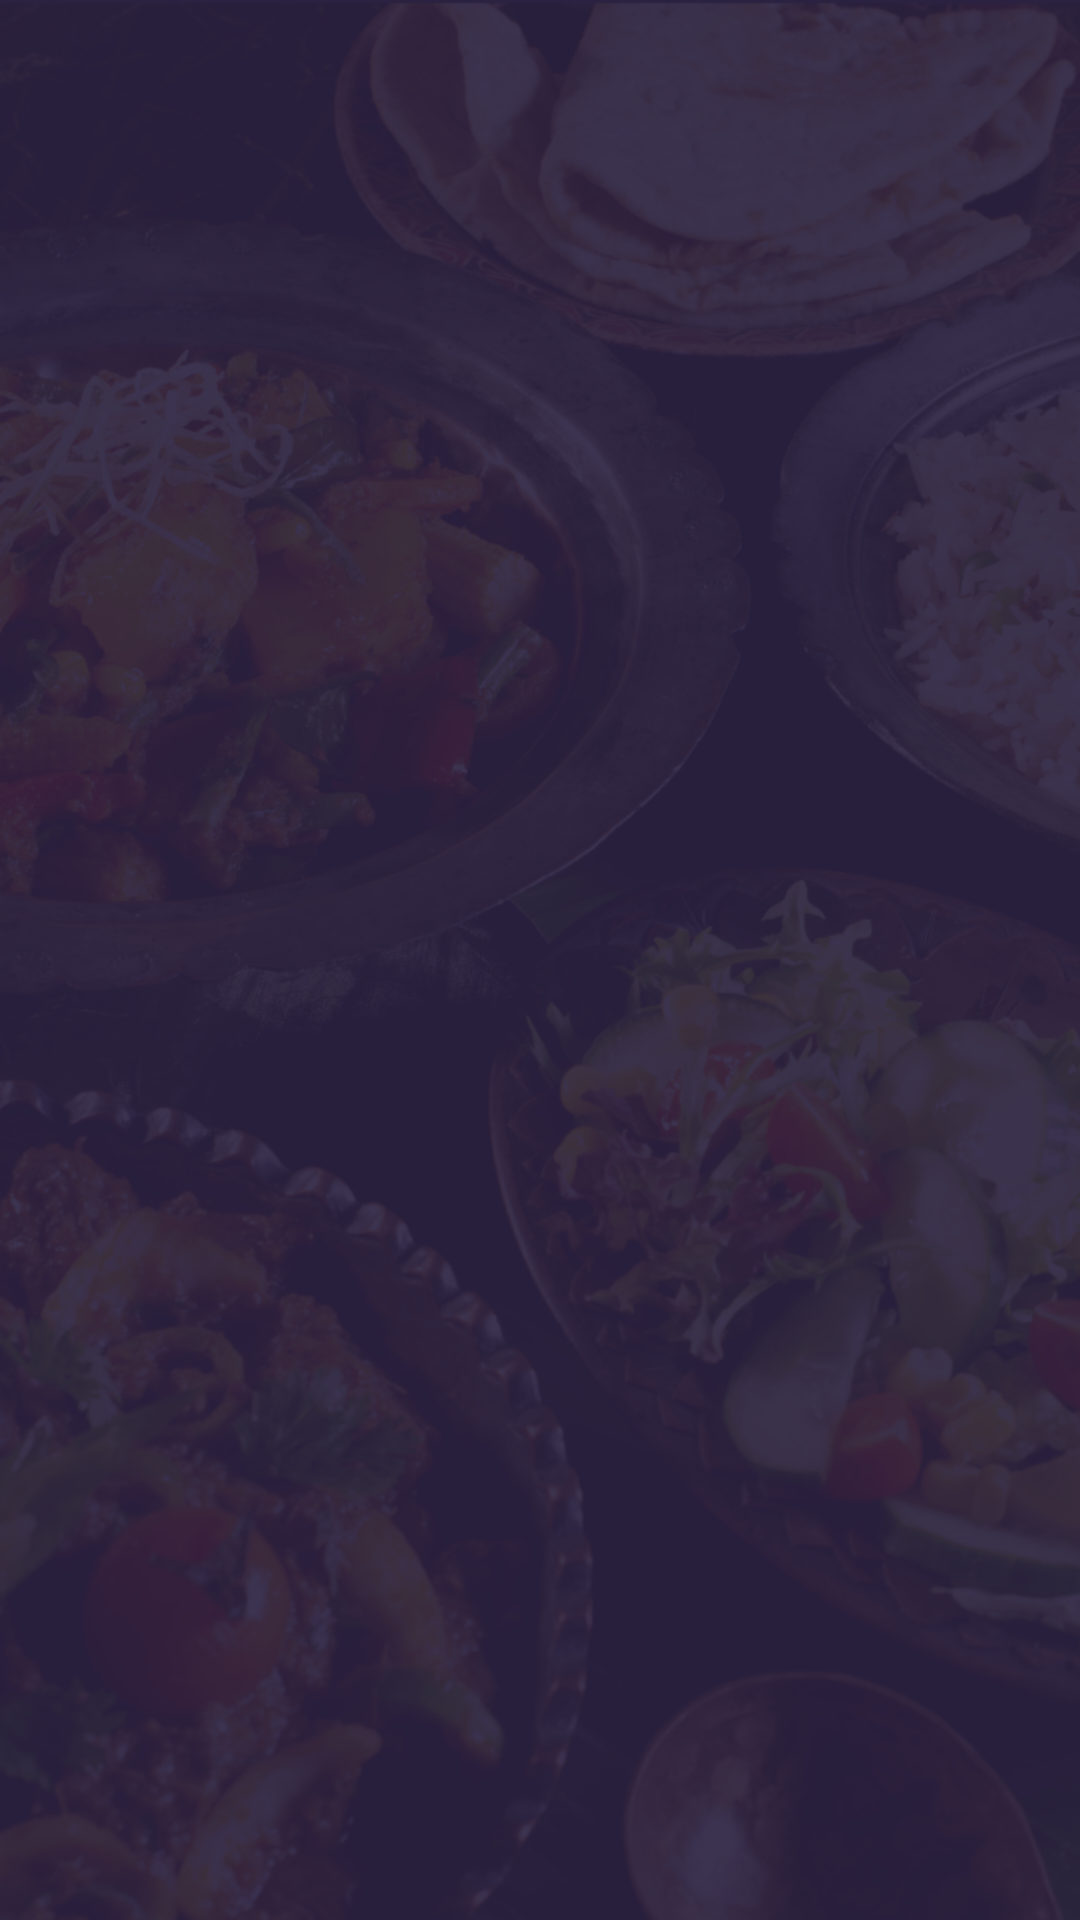

Write the Android layout XML for this screen, with the resource values it uses.
<!-- AndroidManifest.xml: application theme AppTheme -->
<!-- res/layout/content_splash_screen.xml -->
<?xml version="1.0" encoding="utf-8"?>
<android.support.constraint.ConstraintLayout xmlns:android="http://schemas.android.com/apk/res/android"
    xmlns:app="http://schemas.android.com/apk/res-auto"
    xmlns:tools="http://schemas.android.com/tools"
    android:layout_width="match_parent"
    android:layout_height="match_parent"
    android:background="@drawable/splash_screen"
    app:layout_behavior="@string/appbar_scrolling_view_behavior"
    tools:context="com.therisingtechie.geello.SplashScreenActivity"
    tools:showIn="@layout/activity_splash_screen">

    <ImageView
        android:id="@+id/imageView"
        android:layout_width="0dp"
        android:layout_height="0dp"
        app:srcCompat="@drawable/app_logo"
        android:layout_marginLeft="0dp"
        app:layout_constraintLeft_toLeftOf="@+id/guideline5"
        app:layout_constraintRight_toLeftOf="@+id/guideline4"
        android:layout_marginRight="0dp"
        app:layout_constraintTop_toTopOf="@+id/guideline6"
        android:layout_marginTop="0dp"
        android:layout_marginBottom="0dp"
        app:layout_constraintBottom_toTopOf="@+id/guideline7" />

    <android.support.constraint.Guideline
        android:layout_width="wrap_content"
        android:layout_height="wrap_content"
        android:id="@+id/guideline4"
        android:orientation="vertical"
        app:layout_constraintGuide_percent="0.65" />

    <android.support.constraint.Guideline
        android:layout_width="wrap_content"
        android:layout_height="wrap_content"
        android:id="@+id/guideline5"
        android:orientation="vertical"
        app:layout_constraintGuide_percent="0.35" />

    <android.support.constraint.Guideline
        android:layout_width="wrap_content"
        android:layout_height="wrap_content"
        android:id="@+id/guideline6"
        android:orientation="horizontal"
        app:layout_constraintGuide_percent="0.39" />

    <android.support.constraint.Guideline
        android:layout_width="wrap_content"
        android:layout_height="wrap_content"
        android:id="@+id/guideline7"
        android:orientation="horizontal"
        app:layout_constraintGuide_percent="0.6" />
</android.support.constraint.ConstraintLayout>
<!-- res/layout/activity_splash_screen.xml (included above) -->
<?xml version="1.0" encoding="utf-8"?>
<android.support.design.widget.CoordinatorLayout xmlns:android="http://schemas.android.com/apk/res/android"
    xmlns:app="http://schemas.android.com/apk/res-auto"
    xmlns:tools="http://schemas.android.com/tools"
    android:layout_width="match_parent"
    android:layout_height="match_parent"
    tools:context="com.therisingtechie.geello.SplashScreenActivity">

    <android.support.design.widget.AppBarLayout
        android:layout_width="match_parent"
        android:layout_height="wrap_content"
        android:theme="@style/AppTheme.AppBarOverlay">

        <android.support.v7.widget.Toolbar
            android:id="@+id/toolbar"
            android:layout_width="match_parent"
            android:layout_height="?attr/actionBarSize"
            android:background="?attr/colorPrimary"
            app:popupTheme="@style/AppTheme.PopupOverlay" />

    </android.support.design.widget.AppBarLayout>

    <include layout="@layout/content_splash_screen" />


</android.support.design.widget.CoordinatorLayout>
<!-- resources referenced by this layout -->
<resources>
  <!-- drawable app_logo: png bitmap (drawable, 15289 bytes) -->
  <!-- drawable splash_screen: png bitmap (drawable, 721231 bytes) -->
  <style name="AppTheme.AppBarOverlay" parent="ThemeOverlay.AppCompat.Dark.ActionBar" />
  <style name="AppTheme.PopupOverlay" parent="ThemeOverlay.AppCompat.Light" />
  <style name="AppTheme" parent="Theme.AppCompat.Light.DarkActionBar">
          
          <item name="colorPrimary">@color/colorPrimary</item>
          <item name="colorPrimaryDark">@color/colorPrimaryDark</item>
          <item name="colorAccent">@color/colorAccent</item>
      </style>
  <color name="colorPrimary">#2B2241</color>
  <color name="colorPrimaryDark">#171126</color>
  <color name="colorAccent">#58BC5A</color>
</resources>
